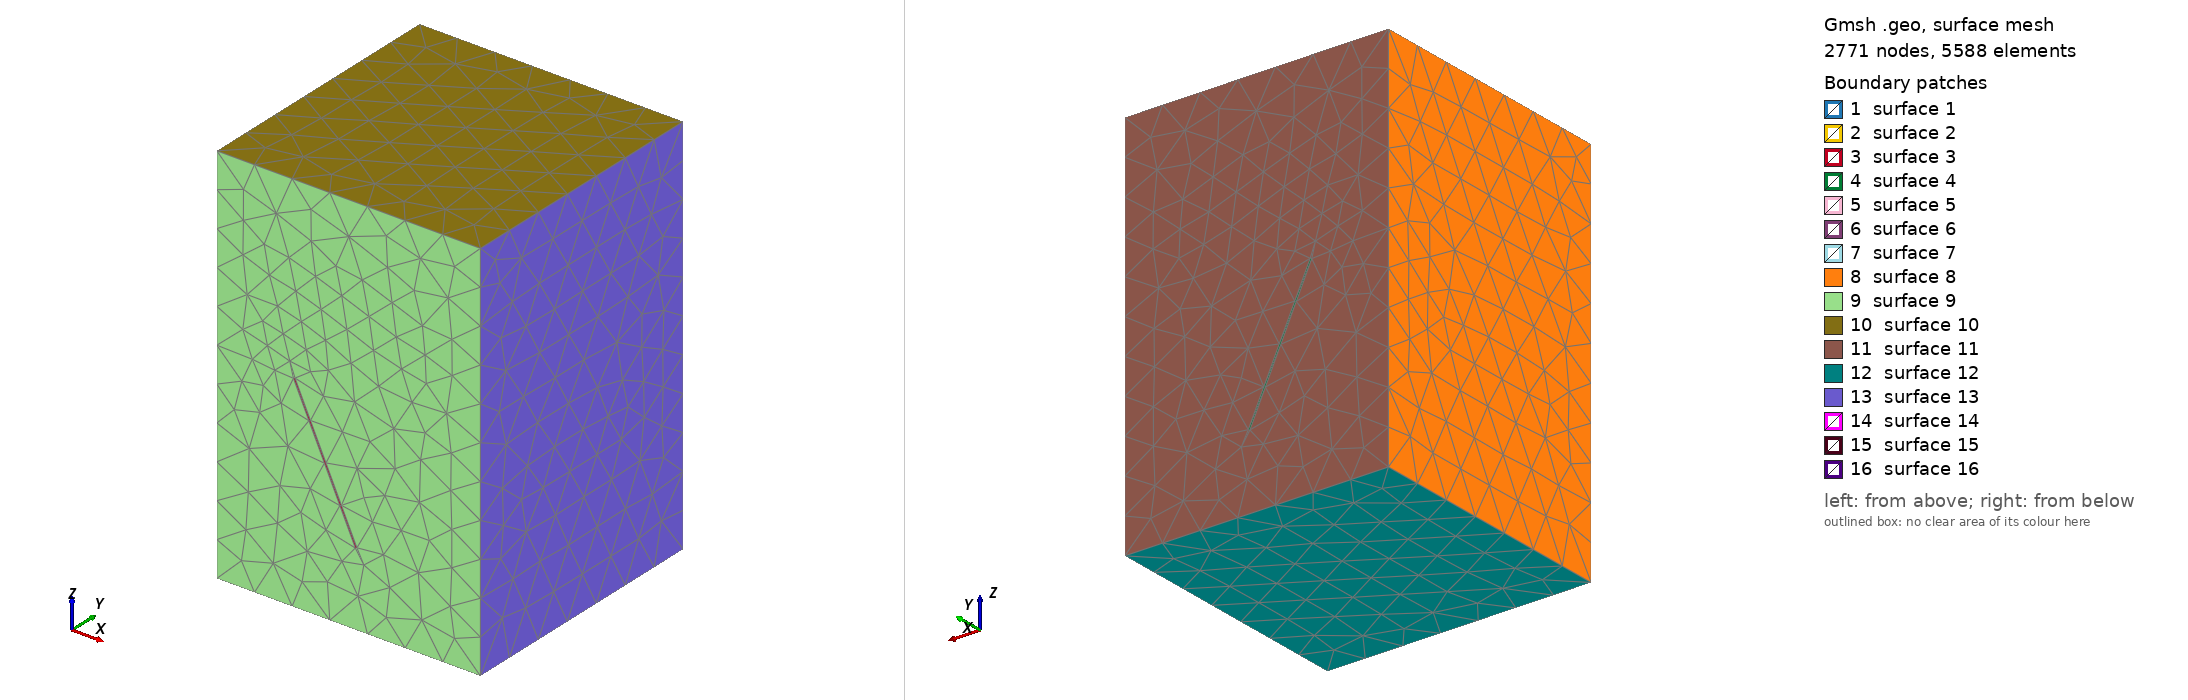

Gmsh geometry script, surface-meshed: 2771 nodes, 5588 surface elements. Boundary patches (legend numbers): 1 surface 1, 2 surface 2, 3 surface 3, 4 surface 4, 5 surface 5, 6 surface 6, 7 surface 7, 8 surface 8, 9 surface 9, 10 surface 10, 11 surface 11, 12 surface 12, 13 surface 13, 14 surface 14, 15 surface 15, 16 surface 16. Left view from above one corner, right view from below the opposite corner. The script declares no physical surfaces, so the legend lists its geometric surfaces.

=== geom.geo (drawn) ===
// Generated by generate_interlayer_spikes.py
// Cavern with lower tilted interlayer spike
SetFactory("OpenCASCADE");
Merge "geom.brep";

Mesh.CharacteristicLengthMax = 65.0;
Mesh.MeshSizeExtendFromBoundary = 0;
Mesh.MeshSizeFromPoints = 1;
Mesh.MeshSizeFromCurvature = 0;

// Fine mesh on cavern geometry points
MeshSize { 9, 10, 19, 20, 21, 22, 23, 24 } = 4.5;

// Distance-based refinement from cavern surfaces
Field[1] = Distance;
Field[1].SurfacesList = { 7, 14, 15, 16, 17, 18 };

Field[2] = Threshold;
Field[2].InField = 1;
Field[2].SizeMin = 4.5;
Field[2].SizeMax = 65.0;
Field[2].DistMin = 0;
Field[2].DistMax = 100;

// Box to restrict refinement near cavern only
Field[3] = Box;
Field[3].VIn = 4.5;
Field[3].VOut = 65.0;
Field[3].XMin = 147.003575;
Field[3].XMax = 302.996425;
Field[3].YMin = 147.003575;
Field[3].YMax = 302.996425;
Field[3].ZMin = 174.951186;
Field[3].ZMax = 413.214568;
Field[3].Thickness = 50;

// Max: only refine where near cavern AND inside box
Field[4] = Max;
Field[4].FieldsList = {2, 3};
Background Field = 4;


Also in the case, not shown: geom.brep (merged mesh/CAD file).
